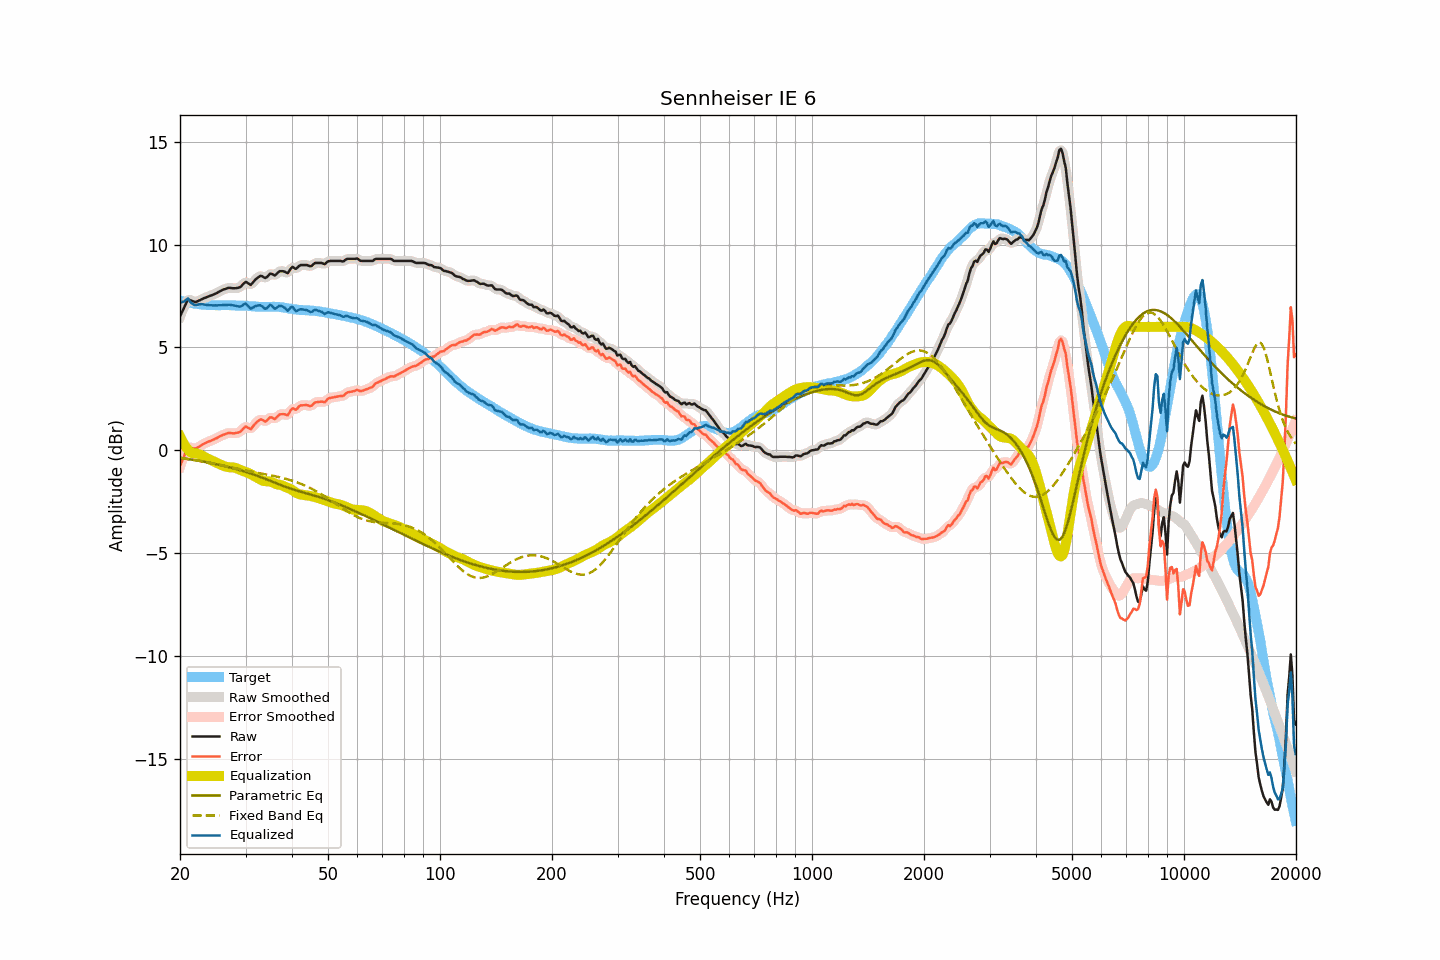

Source data for this figure (header and first rows):
frequency, raw, smoothed, error, error_smoothed, equalization, parametric_eq, fixed_band_eq, equalized_raw, equalized_smoothed, target
20.00, 6.51, 6.48, -0.77, -0.79, 0.68, -0.36, -0.37, 7.19, 7.16, 7.28
20.20, 6.68, 6.69, -0.58, -0.56, 0.52, -0.37, -0.38, 7.20, 7.21, 7.26
20.40, 6.85, 6.88, -0.39, -0.36, 0.37, -0.39, -0.39, 7.22, 7.26, 7.24
20.61, 7.02, 7.04, -0.21, -0.18, 0.24, -0.40, -0.40, 7.26, 7.28, 7.23
20.81, 7.20, 7.20, -0.01, -0.01, 0.13, -0.41, -0.41, 7.33, 7.33, 7.21
21.02, 7.35, 7.29, 0.15, 0.10, 0.03, -0.42, -0.42, 7.38, 7.32, 7.20
21.23, 7.31, 7.32, 0.13, 0.15, -0.05, -0.43, -0.44, 7.26, 7.27, 7.18
21.44, 7.28, 7.29, 0.11, 0.13, -0.12, -0.45, -0.45, 7.16, 7.17, 7.16
21.66, 7.25, 7.24, 0.09, 0.09, -0.14, -0.46, -0.46, 7.11, 7.10, 7.15
21.87, 7.22, 7.22, 0.09, 0.09, -0.15, -0.47, -0.47, 7.07, 7.08, 7.13
22.09, 7.22, 7.23, 0.10, 0.10, -0.16, -0.49, -0.48, 7.06, 7.07, 7.12
22.31, 7.25, 7.25, 0.14, 0.14, -0.17, -0.50, -0.50, 7.08, 7.08, 7.11
22.54, 7.29, 7.29, 0.19, 0.18, -0.19, -0.51, -0.51, 7.10, 7.10, 7.10
22.76, 7.33, 7.33, 0.24, 0.24, -0.22, -0.53, -0.52, 7.10, 7.10, 7.09
22.99, 7.37, 7.37, 0.29, 0.28, -0.27, -0.54, -0.53, 7.10, 7.10, 7.08
23.22, 7.40, 7.40, 0.33, 0.33, -0.31, -0.56, -0.55, 7.08, 7.09, 7.07
23.45, 7.43, 7.43, 0.36, 0.36, -0.36, -0.57, -0.56, 7.07, 7.07, 7.07
23.69, 7.46, 7.46, 0.40, 0.40, -0.39, -0.59, -0.58, 7.06, 7.06, 7.06
23.92, 7.49, 7.49, 0.43, 0.43, -0.43, -0.60, -0.59, 7.06, 7.06, 7.06
24.16, 7.52, 7.52, 0.46, 0.46, -0.46, -0.62, -0.61, 7.05, 7.05, 7.06
24.40, 7.55, 7.55, 0.49, 0.49, -0.50, -0.63, -0.62, 7.05, 7.05, 7.06
24.65, 7.58, 7.58, 0.52, 0.53, -0.53, -0.65, -0.64, 7.05, 7.05, 7.05
24.89, 7.62, 7.62, 0.57, 0.56, -0.57, -0.66, -0.65, 7.05, 7.05, 7.05
25.14, 7.65, 7.65, 0.60, 0.60, -0.61, -0.68, -0.67, 7.04, 7.05, 7.05
25.39, 7.70, 7.70, 0.65, 0.64, -0.65, -0.70, -0.69, 7.05, 7.05, 7.05
25.65, 7.74, 7.74, 0.69, 0.68, -0.68, -0.72, -0.70, 7.05, 7.05, 7.05
25.91, 7.78, 7.78, 0.72, 0.72, -0.72, -0.73, -0.72, 7.06, 7.06, 7.06
26.16, 7.82, 7.81, 0.76, 0.75, -0.76, -0.75, -0.74, 7.06, 7.06, 7.06
26.43, 7.84, 7.84, 0.78, 0.79, -0.78, -0.77, -0.75, 7.06, 7.06, 7.06
26.69, 7.87, 7.87, 0.81, 0.82, -0.80, -0.79, -0.77, 7.06, 7.07, 7.06
26.96, 7.90, 7.89, 0.84, 0.83, -0.82, -0.81, -0.79, 7.08, 7.07, 7.05
27.23, 7.90, 7.90, 0.84, 0.84, -0.83, -0.83, -0.81, 7.07, 7.07, 7.05
27.50, 7.89, 7.89, 0.84, 0.84, -0.83, -0.85, -0.82, 7.06, 7.06, 7.05
27.77, 7.88, 7.88, 0.83, 0.83, -0.83, -0.87, -0.84, 7.05, 7.05, 7.05
28.05, 7.88, 7.88, 0.83, 0.83, -0.84, -0.89, -0.86, 7.04, 7.04, 7.05
28.33, 7.89, 7.88, 0.85, 0.84, -0.87, -0.91, -0.88, 7.02, 7.02, 7.04
28.62, 7.90, 7.90, 0.86, 0.86, -0.90, -0.93, -0.89, 7.00, 7.00, 7.04
28.90, 7.92, 7.93, 0.88, 0.89, -0.93, -0.96, -0.91, 6.98, 6.99, 7.03
29.19, 7.97, 7.98, 0.94, 0.95, -0.97, -0.98, -0.93, 7.00, 7.01, 7.03
29.48, 8.06, 8.06, 1.03, 1.03, -1.00, -1.00, -0.95, 7.06, 7.06, 7.03
29.78, 8.14, 8.13, 1.11, 1.10, -1.03, -1.03, -0.96, 7.11, 7.11, 7.03
30.08, 8.19, 8.16, 1.16, 1.13, -1.05, -1.05, -0.98, 7.13, 7.11, 7.03
30.38, 8.14, 8.13, 1.11, 1.11, -1.08, -1.08, -1.00, 7.06, 7.05, 7.03
30.68, 8.09, 8.09, 1.07, 1.07, -1.12, -1.10, -1.01, 6.97, 6.97, 7.01
30.99, 8.04, 8.08, 1.03, 1.07, -1.16, -1.13, -1.03, 6.88, 6.92, 7.01
31.30, 8.13, 8.12, 1.13, 1.12, -1.20, -1.15, -1.04, 6.93, 6.92, 7.00
31.61, 8.22, 8.21, 1.22, 1.21, -1.25, -1.18, -1.06, 6.97, 6.96, 7.00
31.93, 8.31, 8.30, 1.31, 1.31, -1.29, -1.21, -1.07, 7.02, 7.01, 7.00
32.24, 8.37, 8.38, 1.39, 1.39, -1.34, -1.24, -1.09, 7.03, 7.04, 6.98
32.57, 8.43, 8.43, 1.45, 1.45, -1.38, -1.27, -1.10, 7.05, 7.05, 6.98
32.89, 8.48, 8.46, 1.50, 1.49, -1.43, -1.29, -1.12, 7.05, 7.04, 6.98
33.22, 8.47, 8.45, 1.49, 1.48, -1.46, -1.32, -1.13, 7.01, 6.99, 6.97
33.55, 8.42, 8.42, 1.45, 1.45, -1.49, -1.36, -1.15, 6.93, 6.93, 6.97
33.89, 8.38, 8.40, 1.40, 1.43, -1.50, -1.39, -1.16, 6.88, 6.90, 6.98
34.23, 8.42, 8.43, 1.44, 1.46, -1.50, -1.42, -1.18, 6.92, 6.93, 6.98
34.57, 8.50, 8.50, 1.53, 1.52, -1.51, -1.45, -1.19, 6.99, 6.99, 6.97
34.92, 8.59, 8.56, 1.61, 1.58, -1.52, -1.48, -1.21, 7.07, 7.04, 6.98
35.27, 8.58, 8.56, 1.60, 1.58, -1.54, -1.51, -1.22, 7.04, 7.02, 6.98
35.62, 8.54, 8.54, 1.56, 1.56, -1.58, -1.54, -1.24, 6.96, 6.97, 6.98
35.97, 8.50, 8.53, 1.52, 1.56, -1.62, -1.58, -1.26, 6.88, 6.92, 6.98
... 635 more rows
